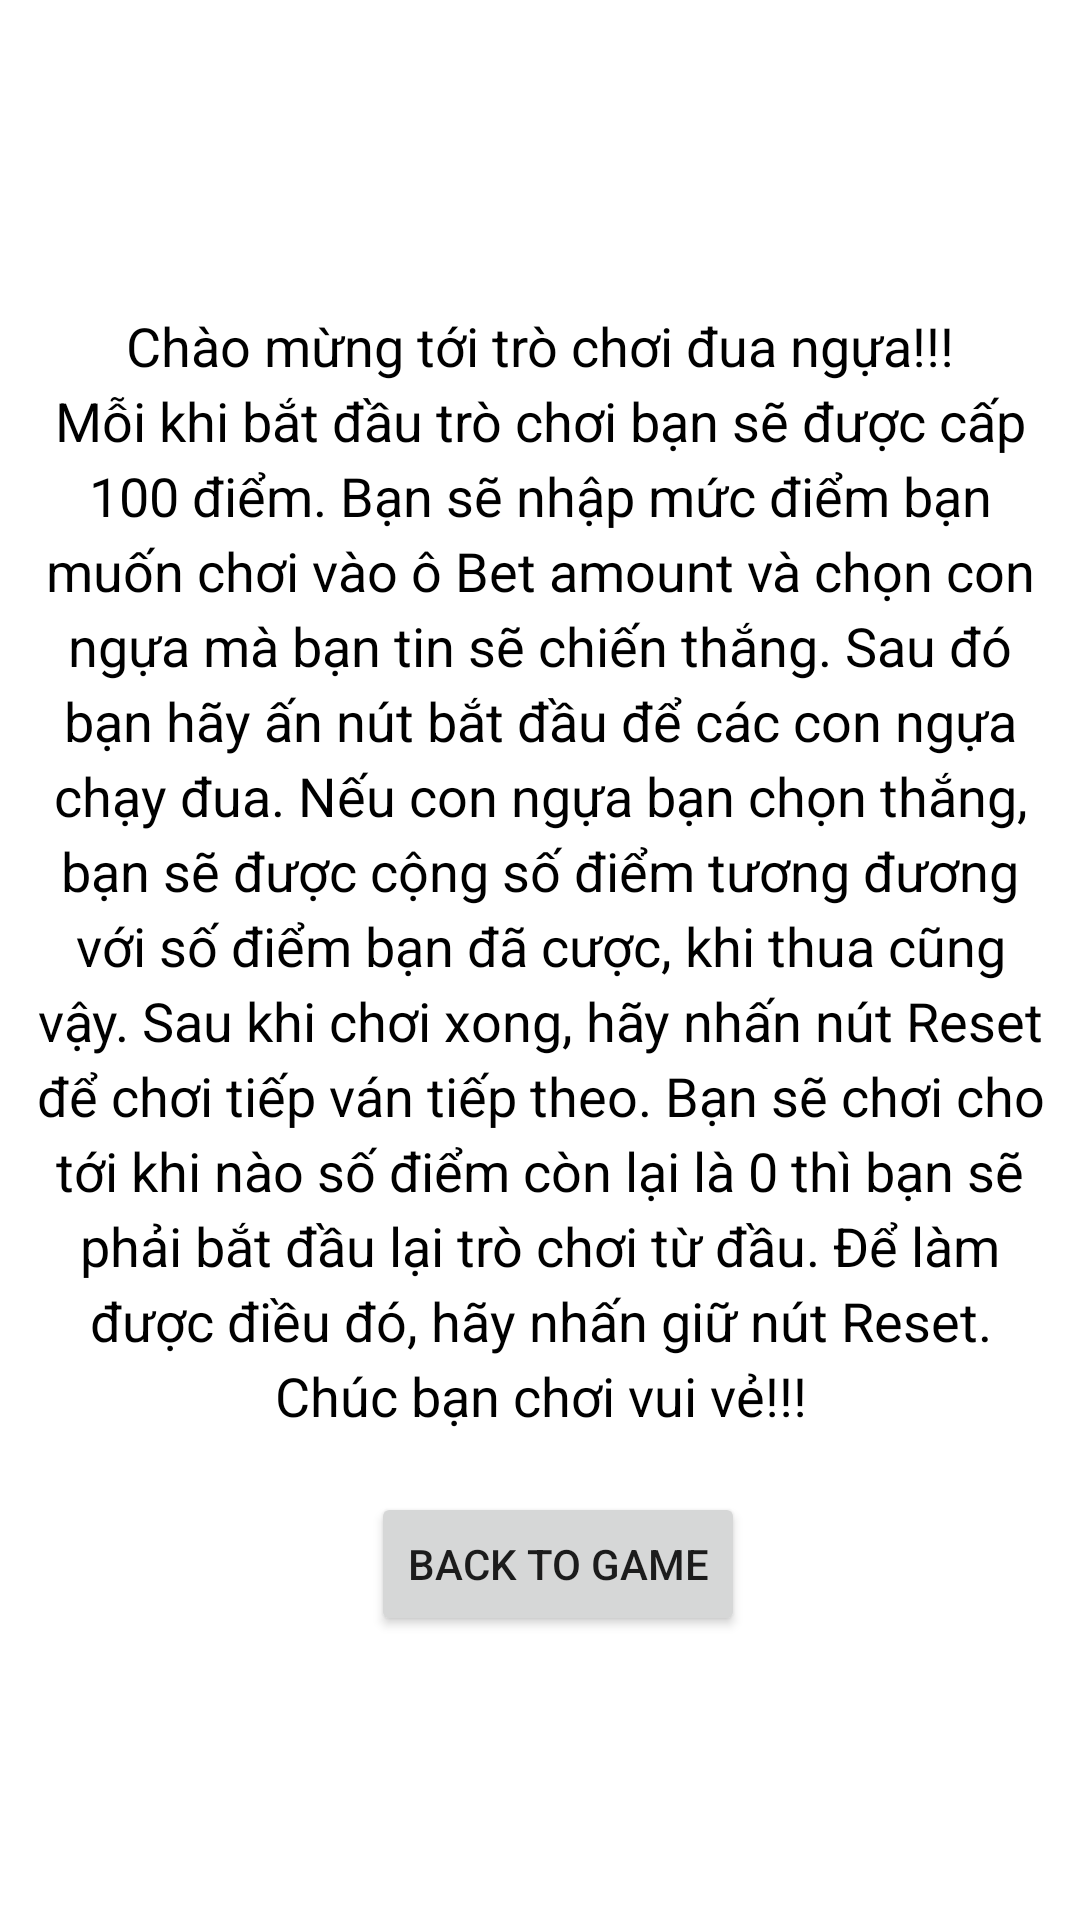

Android layout source for this screen:
<!-- AndroidManifest.xml: application theme Theme.Group2_LabGame -->
<!-- res/layout/guide.xml -->
<?xml version="1.0" encoding="utf-8"?>
<androidx.constraintlayout.widget.ConstraintLayout xmlns:android="http://schemas.android.com/apk/res/android"
    xmlns:app="http://schemas.android.com/apk/res-auto"
    xmlns:tools="http://schemas.android.com/tools"
    android:layout_width="match_parent"
    android:layout_height="match_parent">

    <TextView
        android:id="@+id/guide"
        android:layout_width="350dp"
        android:layout_height="wrap_content"
        android:gravity="center"
        android:lineSpacingExtra="4sp"
        android:text="Chào mừng tới trò chơi đua ngựa!!!
            Mỗi khi bắt đầu trò chơi bạn sẽ được cấp 100 điểm.
Bạn sẽ nhập mức điểm bạn muốn chơi vào ô Bet amount và chọn con ngựa mà bạn tin sẽ chiến thắng.
Sau đó bạn hãy ấn nút bắt đầu để các con ngựa chạy đua.
Nếu con ngựa bạn chọn thắng, bạn sẽ được cộng số điểm tương đương với số điểm bạn đã cược, khi thua cũng vậy.
Sau khi chơi xong, hãy nhấn nút Reset để chơi tiếp ván tiếp theo. Bạn sẽ chơi cho tới khi nào số điểm còn lại là 0 thì bạn sẽ phải bắt đầu lại trò chơi từ đầu.
Để làm được điều đó, hãy nhấn giữ nút Reset.
                                                    Chúc bạn chơi vui vẻ!!!"
        android:textColor="#000"
        android:textSize="18sp"
        app:layout_constraintBottom_toBottomOf="parent"
        app:layout_constraintEnd_toEndOf="parent"
        app:layout_constraintHorizontal_bias="0.491"
        app:layout_constraintStart_toStartOf="parent"
        app:layout_constraintTop_toTopOf="parent"
        app:layout_constraintVertical_bias="0.388" />

    <Button
        android:id="@+id/back"
        android:layout_width="wrap_content"
        android:layout_height="wrap_content"
        android:layout_marginTop="20dp"
        android:text="back to game"
        app:layout_constraintBottom_toBottomOf="parent"
        app:layout_constraintEnd_toEndOf="@+id/guide"
        app:layout_constraintHorizontal_bias="0.527"
        app:layout_constraintStart_toStartOf="@+id/guide"
        app:layout_constraintTop_toBottomOf="@+id/guide"
        app:layout_constraintVertical_bias="0.0" />
</androidx.constraintlayout.widget.ConstraintLayout>
<!-- resources referenced by this layout -->
<resources>
  <style name="Theme.Group2_LabGame" parent="Theme.MaterialComponents.DayNight.DarkActionBar">
          
          <item name="colorPrimary">@color/purple_500</item>
          <item name="colorPrimaryVariant">@color/purple_700</item>
          <item name="colorOnPrimary">@color/white</item>
          
          <item name="colorSecondary">@color/teal_200</item>
          <item name="colorSecondaryVariant">@color/teal_700</item>
          <item name="colorOnSecondary">@color/black</item>
          
          <item name="android:statusBarColor">?attr/colorPrimaryVariant</item>
          
      </style>
  <!-- not gathered from this repository: default colours our renderer supplied (Android Studio template values) -->
  <color name="purple_500">#FF6200EE</color>
  <color name="purple_700">#FF3700B3</color>
  <color name="teal_200">#FF03DAC5</color>
  <color name="teal_700">#FF018786</color>
  <color name="black">#FF000000</color>
  <color name="white">#FFFFFFFF</color>
</resources>
